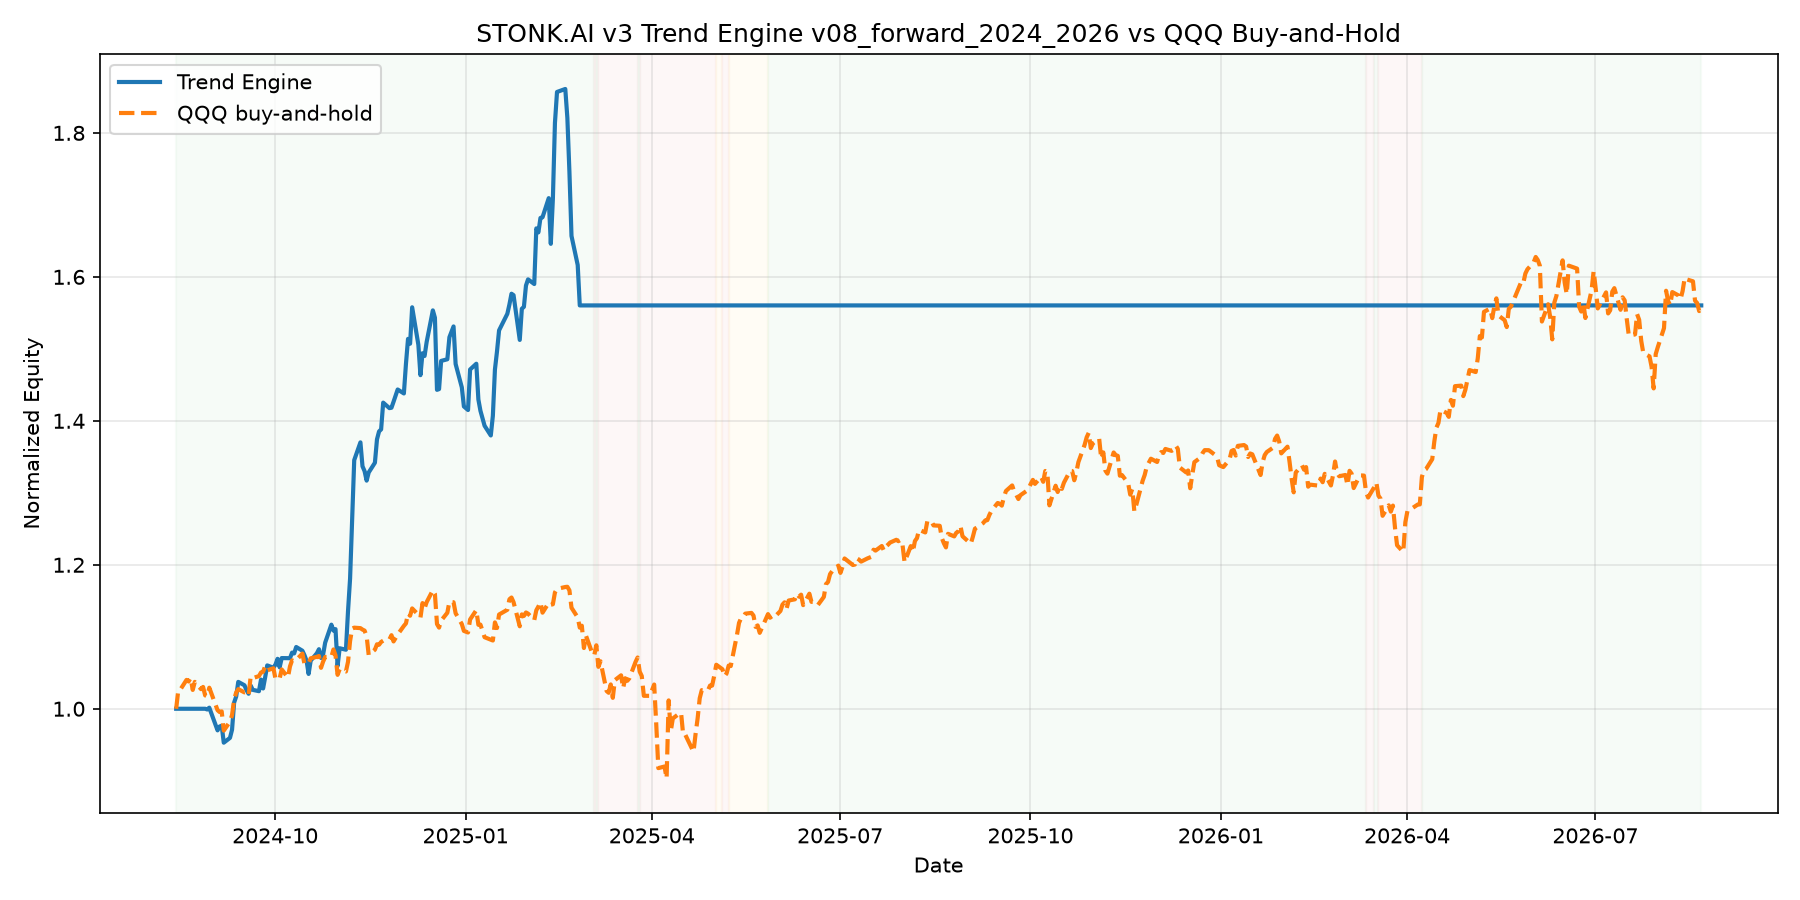

The data file committed next to this chart (first rows):
date, equity, cash, regime, n_positions, drawdown, qqq_close, long_exposure, short_exposure, gross_exposure, net_exposure
2024-08-14T04:00:00Z, 100000, 100000, RISK_ON, 0, 0.0, 457.9, 0.0, 0.0, 0.0, 0.0
2024-08-15T04:00:00Z, 100000, 100000, RISK_ON, 0, 0.0, 469.5, 0.0, 0.0, 0.0, 0.0
2024-08-16T04:00:00Z, 100000, 100000, RISK_ON, 0, 0.0, 470.1, 0.0, 0.0, 0.0, 0.0
2024-08-19T04:00:00Z, 100000, 100000, RISK_ON, 0, 0.0, 476.3, 0.0, 0.0, 0.0, 0.0
2024-08-20T04:00:00Z, 100000, 100000, RISK_ON, 0, 0.0, 475.3, 0.0, 0.0, 0.0, 0.0
2024-08-21T04:00:00Z, 100000, 100000, RISK_ON, 0, 0.0, 477.5, 0.0, 0.0, 0.0, 0.0
2024-08-22T04:00:00Z, 100000, 100000, RISK_ON, 0, 0.0, 469.9, 0.0, 0.0, 0.0, 0.0
2024-08-23T04:00:00Z, 100000, 100000, RISK_ON, 0, 0.0, 475, 0.0, 0.0, 0.0, 0.0
2024-08-26T04:00:00Z, 100000, 100000, RISK_ON, 0, 0.0, 470.4, 0.0, 0.0, 0.0, 0.0
2024-08-27T04:00:00Z, 100000, 100000, RISK_ON, 0, 0.0, 471.8, 0.0, 0.0, 0.0, 0.0
2024-08-28T04:00:00Z, 100000, 100000, RISK_ON, 0, 0.0, 466.5, 0.0, 0.0, 0.0, 0.0
2024-08-29T04:00:00Z, 99900, 0.0, RISK_ON, 13, 0.000999, 465.8, 99900, 0.0, 99900, 99900
2024-08-30T04:00:00Z, 100152, 0.0, RISK_ON, 13, 0.0, 471.3, 100152, 0.0, 100152, 100152
2024-09-03T04:00:00Z, 96999, 0.0, RISK_ON, 13, 0.03148, 457, 96999, 0.0, 96999, 96999
2024-09-04T04:00:00Z, 97534, 0.0, RISK_ON, 13, 0.02614, 455.8, 97534, 0.0, 97534, 97534
2024-09-05T04:00:00Z, 97644, 0.0, RISK_ON, 13, 0.02504, 456.3, 97644, 0.0, 97644, 97644
2024-09-06T04:00:00Z, 95288, 0.0, RISK_ON, 13, 0.04856, 444, 95288, 0.0, 95288, 95288
2024-09-09T04:00:00Z, 95955, 0.0, RISK_ON, 13, 0.0419, 449.7, 95955, 0.0, 95955, 95955
2024-09-10T04:00:00Z, 97092, 0.0, RISK_ON, 13, 0.03055, 453.9, 97092, 0.0, 97092, 97092
2024-09-11T04:00:00Z, 100859, 0.0, RISK_ON, 13, 0.0, 463.8, 100859, 0.0, 100859, 100859
2024-09-12T04:00:00Z, 101703, 0.0, RISK_ON, 13, 0.0, 468.3, 101703, 0.0, 101703, 101703
2024-09-13T04:00:00Z, 103735, 30737, RISK_ON, 9, 0.0, 470.4, 72999, 0.0, 72999, 72999
2024-09-16T04:00:00Z, 103262, 30737, RISK_ON, 9, 0.004561, 468.3, 72525, 0.0, 72525, 72525
2024-09-17T04:00:00Z, 102581, 30737, RISK_ON, 9, 0.01113, 468.6, 71844, 0.0, 71844, 71844
2024-09-18T04:00:00Z, 102084, 30737, RISK_ON, 9, 0.01592, 466.6, 71348, 0.0, 71348, 71348
2024-09-19T04:00:00Z, 103232, 30737, RISK_ON, 9, 0.00485, 478.3, 72495, 0.0, 72495, 72495
2024-09-20T04:00:00Z, 102627, 30737, RISK_ON, 9, 0.01069, 477.4, 71890, 0.0, 71890, 71890
2024-09-23T04:00:00Z, 102442, 30737, RISK_ON, 9, 0.01247, 478.7, 71705, 0.0, 71705, 71705
2024-09-24T04:00:00Z, 104050, 30737, RISK_ON, 9, 0.0, 481, 73314, 0.0, 73314, 73314
2024-09-25T04:00:00Z, 102820, 30737, RISK_ON, 9, 0.01183, 481.4, 72083, 0.0, 72083, 72083
2024-09-26T04:00:00Z, 104372, 30737, RISK_ON, 9, 0.0, 485.1, 73635, 0.0, 73635, 73635
2024-09-27T04:00:00Z, 106024, 35832, RISK_ON, 8, 0.0, 482.4, 70192, 0.0, 70192, 70192
2024-09-30T04:00:00Z, 105695, 35832, RISK_ON, 8, 0.003096, 483.7, 69864, 0.0, 69864, 69864
2024-10-01T04:00:00Z, 106143, 35832, RISK_ON, 8, 0.0, 476.9, 70311, 0.0, 70311, 70311
2024-10-02T04:00:00Z, 106939, 35832, RISK_ON, 8, 0.0, 477.6, 71107, 0.0, 71107, 71107
2024-10-03T04:00:00Z, 105757, 35832, RISK_ON, 8, 0.01105, 477.3, 69925, 0.0, 69925, 69925
2024-10-04T04:00:00Z, 107041, 35832, RISK_ON, 8, 0.0, 482.9, 71209, 0.0, 71209, 71209
2024-10-07T04:00:00Z, 107020, 35832, RISK_ON, 8, 0.000196, 477.8, 71188, 0.0, 71188, 71188
2024-10-08T04:00:00Z, 107026, 35832, RISK_ON, 8, 0.0001396, 484.9, 71194, 0.0, 71194, 71194
2024-10-09T04:00:00Z, 107797, 35832, RISK_ON, 8, 0.0, 488.7, 71965, 0.0, 71965, 71965
2024-10-10T04:00:00Z, 107688, 35832, RISK_ON, 8, 0.001005, 488.2, 71857, 0.0, 71857, 71857
2024-10-11T04:00:00Z, 108580, 6585, RISK_ON, 12, 0.0, 488.9, 101995, 0.0, 101995, 101995
2024-10-14T04:00:00Z, 108061, 6585, RISK_ON, 12, 0.004782, 493, 101476, 0.0, 101476, 101476
2024-10-15T04:00:00Z, 107437, 6585, RISK_ON, 12, 0.01052, 486.4, 100852, 0.0, 100852, 100852
2024-10-16T04:00:00Z, 106693, 6585, RISK_ON, 12, 0.01738, 486.5, 100108, 0.0, 100108, 100108
2024-10-17T04:00:00Z, 104839, 6585, RISK_ON, 12, 0.03446, 486.8, 98254, 0.0, 98254, 98254
2024-10-18T04:00:00Z, 106676, 6585, RISK_ON, 12, 0.01754, 490, 100091, 0.0, 100091, 100091
2024-10-21T04:00:00Z, 107713, 6585, RISK_ON, 12, 0.007989, 491, 101128, 0.0, 101128, 101128
2024-10-22T04:00:00Z, 108275, 6585, RISK_ON, 12, 0.002806, 491.5, 101690, 0.0, 101690, 101690
2024-10-23T04:00:00Z, 107060, 6585, RISK_ON, 12, 0.014, 484, 100475, 0.0, 100475, 100475
2024-10-24T04:00:00Z, 107517, 6585, RISK_ON, 12, 0.009791, 487.9, 100932, 0.0, 100932, 100932
2024-10-25T04:00:00Z, 109179, 1320, RISK_ON, 13, 0.0, 490.9, 107859, 0.0, 107859, 107859
2024-10-28T04:00:00Z, 111683, 1320, RISK_ON, 13, 0.0, 490.9, 110363, 0.0, 110363, 110363
2024-10-29T04:00:00Z, 110864, 1320, RISK_ON, 13, 0.00734, 495.7, 109543, 0.0, 109543, 109543
2024-10-30T04:00:00Z, 111061, 1320, RISK_ON, 13, 0.00557, 491.9, 109741, 0.0, 109741, 109741
2024-10-31T04:00:00Z, 105938, 1320, RISK_ON, 13, 0.05144, 479.5, 104618, 0.0, 104618, 104618
2024-11-01T04:00:00Z, 108407, 1320, RISK_ON, 13, 0.02934, 483.1, 107086, 0.0, 107086, 107086
2024-11-04T05:00:00Z, 108202, 1320, RISK_ON, 13, 0.03117, 481.6, 106882, 0.0, 106882, 106882
2024-11-05T05:00:00Z, 113555, 1320, RISK_ON, 13, 0.0, 487.8, 112235, 0.0, 112235, 112235
2024-11-06T05:00:00Z, 118093, 1320, RISK_ON, 13, 0.0, 501, 116773, 0.0, 116773, 116773
... 447 more rows
